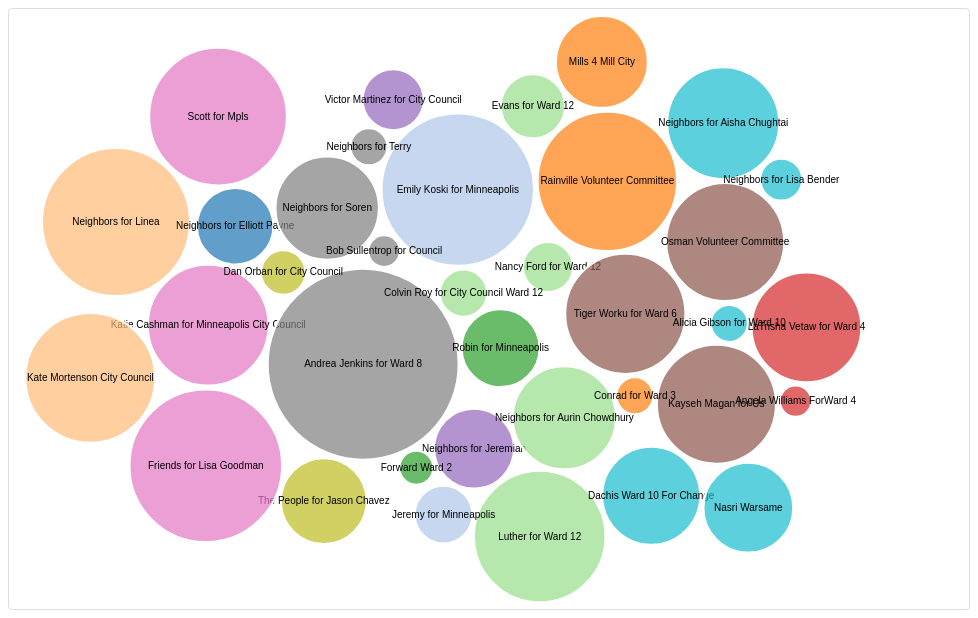
D3 v7 page, settled after 480 driven frames (8 s of simulated time); the page loaded 1 data file(s).


  window.dataLayer = window.dataLayer || [];
  function gtag(){dataLayer.push(arguments);}
  gtag('js', new Date());

  gtag('config', 'G-C3S7RZW6F5');


        // Set up the dimensions
        const width = 960;
        const height = 600;
        const margin = { top: 20, right: 20, bottom: 20, left: 20 };

        // Create SVG
        const svg = d3.select("#chart")
            .append("svg")
            .attr("width", width)
            .attr("height", height);

        // Create tooltip
        const tooltip = d3.select("body")
            .append("div")
            .attr("class", "tooltip");

        // Color scale for districts
        const districtColors = {
            "Ward 1": "#1f77b4",  // Blue
            "Ward 2": "#2ca02c",  // Green
            "Ward 3": "#ff7f0e",  // Orange
            "Ward 4": "#d62728",  // Red
            "Ward 5": "#9467bd",  // Purple
            "Ward 6": "#8c564b",  // Brown
            "Ward 7": "#e377c2",  // Pink
            "Ward 8": "#7f7f7f",  // Gray
            "Ward 9": "#bcbd22",  // Olive
            "Ward 10": "#17becf", // Cyan
            "Ward 11": "#aec7e8", // Light Blue
            "Ward 12": "#98df8a", // Light Green
            "Ward 13": "#ffbb78", // Light Orange
            "Unknown": "#999999"  // Medium Gray
        };
        
        const colorScale = d => districtColors[d] || "#999999"; // Default to gray if district not found

        function showError(message) {
            const errorDiv = document.getElementById('error-message');
            errorDiv.style.display = 'block';
            errorDiv.textContent = message;
        }

        // Load the data
        d3.csv("Contributions3.16.25.csv")
            .then(data => {
                console.log("Data loaded successfully:", data.length, "rows");
                
                // Parse dates and amounts
                data.forEach(d => {
                    try {
                        d.date = new Date(d["Contribution Date"]);
                        d.year = d.date.getFullYear();
                        
                        // Clean and parse the amount
                        let amount = d["Amount"];
                        if (typeof amount === 'string') {
                            // Remove currency symbols, commas, and handle negative values
                            amount = amount.replace(/[$ ,]/g, '');
                            // Handle various forms of negative values
                            if (amount.includes('(') || amount.includes(')') || amount.startsWith('–') || amount.startsWith('-')) {
                                amount = '-' + amount.replace(/[()\-–]/g, '');
                            }
                        }
                        d.amount = parseFloat(amount) || 0;
                        
                        // Log the first few rows to check column names
                        if (data.indexOf(d) < 5) {
                            console.log("Sample row:", {
                                date: d.date,
                                year: d.year,
                                amount: d.amount,
                                office: d["Office Sought"],
                                campaign: d["Recipient Campaign"],
                                ward: d["Ward"],
                                district: d["District"],
                                wardDistrict: d["Ward/District"]
                            });
                        }
                        
                        if (isNaN(d.year)) {
                            console.warn("Invalid date:", d["Contribution Date"]);
                        }
                        if (isNaN(d.amount)) {
                            console.warn("Invalid amount:", d["Amount"], "->", amount);
                        }
                    } catch (e) {
                        console.error("Error parsing row:", d, e);
                        // Set default values if parsing fails
                        d.amount = 0;
                        d.year = new Date().getFullYear();
                    }
                });

                // Get unique years and offices
                const years = [...new Set(data.map(d => d.year))].filter(year => !isNaN(year)).sort();
                const offices = [...new Set(data.map(d => d["Office Sought"]))].filter(office => office).sort();

                console.log("Available years:", years);
                console.log("Available offices:", offices);

                // Populate dropdowns
                const yearSelect = d3.select("#yearSelect");
                yearSelect
                    .selectAll("option")
                    .data(years)
                    .enter()
                    .append("option")
                    .text(d => d);

                const officeSelect = d3.select("#officeSelect");
                officeSelect
                    .selectAll("option")
                    .data(offices)
                    .enter()
                    .append("option")
                    .text(d => d);

                // Set initial values
                // Set 2023 as default year
                if (years.includes(2023)) {
                    yearSelect.property("value", 2023);
                } else if (years.length > 0) {
                    yearSelect.property("value", years[0]);
                }
                // Set City Council as default office
                if (offices.includes("City Council")) {
                    officeSelect.property("value", "City Council");
                } else if (offices.length > 0) {
                    officeSelect.property("value", offices[0]);
                }

                // Find the global maximum total for consistent scaling
                const globalMaxTotal = d3.max(years, year => {
                    return d3.max(offices, office => {
                        const filtered = data.filter(d => 
                            d.year === year && 
                            d["Office Sought"] === office
                        );
                        const totals = d3.rollup(filtered, 
                            v => d3.sum(v, d => d.amount),
                            d => d["Recipient Campaign"]
                        );
                        return d3.max(Array.from(totals.values()));
                    });
                });

                console.log("Global max total:", globalMaxTotal);

                // Scale for bubble size
                const radiusScale = d3.scaleSqrt()
                    .domain([0, globalMaxTotal])
                    .range([10.08, 98.4]);

                function updateVisualization() {
                    try {
                        console.log("Updating visualization...");
                        const selectedYear = +yearSelect.property("value");
                        const selectedOffice = officeSelect.property("value");
                        
                        console.log("Selected year:", selectedYear);
                        console.log("Selected office:", selectedOffice);

                        // Filter data for the selected year and office
                        const filtered = data.filter(d => 
                            d.year === selectedYear && 
                            d["Office Sought"] === selectedOffice
                        );

                        console.log("Filtered data count:", filtered.length);
                        if (filtered.length === 0) {
                            console.warn("No data found for selected year and office");
                            return;
                        }

                        // Calculate totals for each campaign in the filtered data
                        const totals = d3.rollup(filtered,
                            v => {
                                // Find the ward/district for this campaign
                                let wardDistrict = v[0]["Ward"] || v[0]["District"] || v[0]["Ward/District"];
                                
                                // If we have a number without "Ward" or "District", add the prefix
                                if (wardDistrict && !isNaN(wardDistrict) && !wardDistrict.toString().toLowerCase().includes('ward') && !wardDistrict.toString().toLowerCase().includes('district')) {
                                    wardDistrict = `Ward ${wardDistrict}`;
                                }
                                
                                return {
                                    total: d3.sum(v, d => d.amount),
                                    district: wardDistrict || "Unknown"
                                };
                            },
                            d => d["Recipient Campaign"]
                        );

                        console.log("Sample ward/district data:", 
                            Array.from(totals.entries()).slice(0, 3).map(([campaign, data]) => ({
                                campaign,
                                district: data.district,
                                total: data.total
                            }))
                        );

                        // Create nodes for force simulation
                        const nodes = Array.from(totals, ([name, data]) => ({
                            id: name,
                            value: data.total,
                            district: data.district,
                            radius: radiusScale(data.total)
                        })).filter(node => node.value > 0);

                        console.log("Created nodes:", nodes.length);
                        console.log("Node values:", nodes.map(n => ({ 
                            campaign: n.id, 
                            total: n.value,
                            radius: n.radius,
                            district: n.district 
                        })));

                        if (nodes.length === 0) {
                            console.warn("No nodes created after filtering");
                            return;
                        }

                        // Clear the SVG completely
                        svg.selectAll("*").remove();

                        // Create force simulation
                        const simulation = d3.forceSimulation(nodes)
                            .force("center", d3.forceCenter(width / 2, height / 2))
                            .force("charge", d3.forceManyBody().strength(-30))  // Increased repulsion
                            .force("collide", d3.forceCollide().radius(d => d.radius + 2))
                            .force("x", d3.forceX(width / 2).strength(0.07))  // Reduced center pull
                            .force("y", d3.forceY(height / 2).strength(0.07))  // Reduced center pull
                            .force("group", d3.forceX().strength(0.15)  // Add grouping force
                                .x(d => {
                                    // Create distinct x-positions for each district
                                    const districts = [...new Set(nodes.map(n => n.district))];
                                    const districtIndex = districts.indexOf(d.district);
                                    const section = width / (districts.length + 1);
                                    return section * (districtIndex + 1);
                                }))
                            .on("tick", ticked);

                        // Create node elements
                        const node = svg.selectAll(".node")
                            .data(nodes)
                            .enter()
                            .append("g")
                            .attr("class", "node")
                            .call(d3.drag()
                                .on("start", dragstarted)
                                .on("drag", dragged)
                                .on("end", dragended));

                        // Add circles to nodes
                        node.append("circle")
                            .attr("r", d => d.radius)
                            .style("fill", d => colorScale(d.district))
                            .style("fill-opacity", 0.7)
                            .style("stroke", "#fff")
                            .style("stroke-width", 2)
                            .on("mouseover", showTooltip)
                            .on("mousemove", moveTooltip)
                            .on("mouseout", hideTooltip);

                        // Add labels to nodes
                        node.append("text")
                            .text(d => d.id)
                            .attr("dy", ".3em")
                            .style("text-anchor", "middle")
                            .style("font-size", "10px")
                            .style("pointer-events", "none");

                        function ticked() {
                            node.attr("transform", d => {
                                // Keep nodes within bounds
                                d.x = Math.max(d.radius, Math.min(width - d.radius, d.x));
                                d.y = Math.max(d.radius, Math.min(height - d.radius, d.y));
                                return `translate(${d.x},${d.y})`;
                            });
                        }

                        function dragstarted(event) {
                            if (!event.active) simulation.alphaTarget(0.3).restart();
                            event.subject.fx = event.subject.x;
                            event.subject.fy = event.subject.y;
                        }

                        function dragged(event) {
                            event.subject.fx = event.x;
                            event.subject.fy = event.y;
                        }

                        function dragended(event) {
                            if (!event.active) simulation.alphaTarget(0);
                            event.subject.fx = null;
                            event.subject.fy = null;
                        }

                        function showTooltip(event, d) {
                            tooltip.style("opacity", 1)
                                .html(`
                                    <strong>${d.id}</strong><br>
                                    District: ${d.district}<br>
                                    Total: $${d.value.toLocaleString()}
                                `);
                        }

                        function moveTooltip(event) {
                            tooltip.style("left", (event.pageX + 10) + "px")
                                .style("top", (event.pageY - 10) + "px");
                        }

                        function hideTooltip() {
                            tooltip.style("opacity", 0);
                        }
                    } catch (error) {
                        console.error("Error in updateVisualization:", error);
                        showError("Error updating visualization: " + error.message);
                    }
                }

                // Initial visualization
                updateVisualization();

                // Update on dropdown changes
                yearSelect.on("change", updateVisualization);
                officeSelect.on("change", updateVisualization);
            })
            .catch(error => {
                console.error("Error loading data:", error);
                showError("Error loading data: " + error.message);
            });
    

### data: Contributions3.16.25.csv
?Contribution Date, Contributions Type, Contributor First Name, Contributor Last Name, Organization Name, Amount, Recipient Campaign, Office Sought, District, Purpose, Street Address 1, Street Address 2, Contributor City, Contributor State, Zip Code, Employer
03/01/2025, Monetary, Alice, Johansen, , $500.00, Amber Frederick City Council Candidate, City Council, 5, , 2145 Red Tail, , North Mankato, MN, '56003', Not Employed
02/14/2025, Monetary, Kevin, Broich, , $150.00, Fooy for Ward 2, City Council, 2, , 99 Gold Street, Apartment 3O, Brooklyn, NY, '11201', Alvarez & Marsal
02/13/2025, Monetary, David, Friedlander, , $150.00, Fooy for Ward 2, City Council, 2, , 111 Morgan Street, Unit 613, Stamford, CT, '06095', Alvarez & Marsal
02/11/2025, Monetary, Lewis, Remele, , $500.00, Jazz for Mayor, Mayor, , , 2512 West Lake of Isles, , Minneapolis, MN, '55405', BassfordRemele
02/11/2025, Monetary, Thomas, Meacham, , $250.00, Jazz for Mayor, Mayor, , , 3700 Wooddale Ave S Unit 5, , Minneapolis, MN, '55416', C.H. Robinson
02/08/2025, Monetary, Sean, McMoore, , $150.00, Miles Wilson for Ward 5, City Council, 5, , 1071 Briar Creek Rd, , St. Paul, MN, '55123', State of Minnesota
02/07/2025, Monetary, Tonyea, Patterson, , $250.00, Miles Wilson for Ward 5, City Council, 5, , 21207 Hummingbird Ln, , Lakeville, MN, '55044', TE Miller Development
02/07/2025, Monetary, Claire, Lancaster, , $200.00, Miles Wilson for Ward 5, City Council, 5, , 703 Central Ave NE, , Minneapolis, MN, '55414', State of Minnesota
02/06/2025, Monetary, Richard, Margarit, , $1,000.00, Jazz for Mayor, Mayor, , , 1423 Lakeview Ave S, , Minneapolis, MN, '55416', EY
02/06/2025, Monetary, Kyle, Ingebrigtson, , $127.00, Jazz for Mayor, Mayor, , , 600 Washington Ave N Ste 102, , Minneapolis, MN, '55401', Delta
02/06/2025, Monetary, Travis, Richards, , $250.00, Jazz for Mayor, Mayor, , , 12313 Europa Ave N, , White Bear Lake, MI, '55110', Ameriprise
02/06/2025, Monetary, Jilian, Lemaster, , $200.00, Jazz for Mayor, Mayor, , , 5033 Dupont Avenue South, , Minneapolis, MN, '55419', Us bank
02/06/2025, Monetary, Carter, Casmaer, , $150.00, Elizabeth Shaffer for City Council, City Council, 7, , 16 Thomas Ave S, , Minneapolis, MN, '55405', Emergency Care Consultants
02/06/2025, Monetary, Erin, Schmitt, , $250.00, Jazz for Mayor, Mayor, , , 4041 France Ave S, , Minneapolis, MN, '55416', Albanese Confectionery
02/06/2025, Monetary, Stephen, Shaffer, , $600.00, Elizabeth Shaffer for City Council, City Council, 7, , 1776 Colfax Ave S, , Minneapolis, MN, '55403', Volition Capital
02/06/2025, Monetary, Seth, Peter, , $1,000.00, Jazz for Mayor, Mayor, , , 2123 Humboldt Avenue South, , Minneapolis, MN, '55405', Seth Peter
02/06/2025, Monetary, Eva, Rasmussen, , $250.00, Jazz for Mayor, Mayor, , , 6871 Beach Road, , Eden Prairie, MN, '55344', Northeast Bank
02/06/2025, Monetary, Sally, Shaffer, , $600.00, Elizabeth Shaffer for City Council, City Council, 7, , 8110 Highwood Drive Apt L406, , Bloomington, MN, '55438', Retired
02/06/2025, Monetary, Courtney, Schofield, , $250.00, Jazz for Mayor, Mayor, , , 5217 Chowen Ave S, , Minneapolis, MN, '55410', The Bluebird Group
02/06/2025, Monetary, Lewis, Remele, , $500.00, Elizabeth Shaffer for City Council, City Council, 7, , 2512 W. Lake of the Isles Parkway, , Minneapolis, MN, '55405', BassfordRemele
02/06/2025, Monetary, Mark, Anderson, , $250.00, Miles Wilson for Ward 5, City Council, 5, , 4617 W 62 St, , Edina, MN, '55424', Not Employed
02/06/2025, Monetary, Joseph, Pariser, , $250.00, Jazz for Mayor, Mayor, , , 4853 Vincent Avenue South, , Minneapolis, MN, '55410', University of Minnesota
02/06/2025, Monetary, Gary, Shaffer, , $600.00, Elizabeth Shaffer for City Council, City Council, 7, , 8110 Highwood Drive Apt L406, , Bloomington, MN, '55438', Retired
02/06/2025, Monetary, Megan, Mzenga, , $150.00, Jazz for Mayor, Mayor, , , 5537 40th Ave S, , Minneapolis, MN, '55417', Protiviti
02/06/2025, Monetary, Jason, Ohotto, , $200.00, Elizabeth Shaffer for City Council, City Council, 7, , 4900 W 82nd St, , Minneapolis, MN, '55437', Minneapolis Park and Rec Board
02/05/2025, Monetary, Kathy, Gaskins, , $300.00, Elizabeth Shaffer for City Council, City Council, 7, , 600 S. 2nd Str, Apt 301, Minneapolis, MN, '55401', NA
02/05/2025, Monetary, Jeanne, Scheiderer, , $600.00, Elizabeth Shaffer for City Council, City Council, 7, , 1784 Dupont Ave S, , Minneapolis, MN, '55403', Retired
02/05/2025, Monetary, Elizabeth Shaffer for Parks, Shaffer, , $590.00, Elizabeth Shaffer for City Council, City Council, 7, , 1776 Colfax Ave S, , Minneapolis, MN, '55403', N/A
02/05/2025, Monetary, Steve, Gaskins, , $300.00, Elizabeth Shaffer for City Council, City Council, 7, , 600 S. 2nd Str, Apt 301, Minnepolis, MN, '55401', NA
02/05/2025, Monetary, Charles, Scheiderer, , $600.00, Elizabeth Shaffer for City Council, City Council, 7, , 1784 Dupont Ave S, , Minneapolis, MN, '55403', Retired
02/04/2025, Monetary, Jason, Krouse, , $500.00, Jazz for Mayor, Mayor, , , 55 Pleasant Way, , Montclair, NJ, '07042', LegalEASE
02/03/2025, Monetary, David, Evinger, , $250.00, Elizabeth Shaffer for City Council, City Council, 7, , 419 Oak Grove Street, , Minneapolis, MN, '55403', Grotefeld Hoffmann
02/03/2025, Monetary, Deborah, Palmer, , $600.00, Elizabeth Shaffer for City Council, City Council, 7, , 1787 Colfax Ave S, , Minneapolis, MN, '55403', Retired
02/03/2025, Monetary, Stuart, Chazin, , $118.00, Elizabeth Shaffer for City Council, City Council, 7, , 2121 Drew Ave S, , Minneapolis, MN, '55416', Self
02/03/2025, Monetary, William, Payne, , $600.00, Elizabeth Shaffer for City Council, City Council, 7, , 912 Mount Curve Ave, , Minneapolis, MN, '55403', None
02/03/2025, Monetary, Xandra, Coe, , $600.00, Elizabeth Shaffer for City Council, City Council, 7, , 2700 Kenliworth Place, , Minneapolis, MN, '55405', Retired
02/03/2025, Monetary, Judith, Meath, , $600.00, Elizabeth Shaffer for City Council, City Council, 7, , 2700 Kenliworth Place, , Minneapolis, MN, '55405', Retired
… [head cut at 6 KiB]